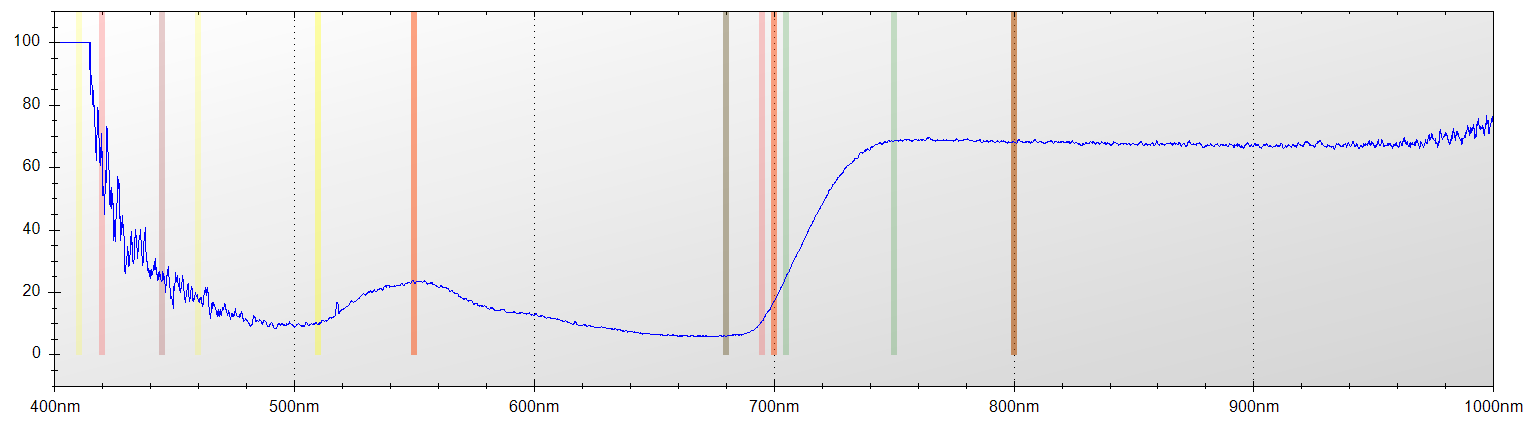

Source data for this figure (header and first rows):
Layer Title, Color, Specimen ID
Layer 1, Blue, Untitled
Mode, Integration Time, Boxcar Width, Scans to Average
Reflectance, 650 ms, 2, 1
Wavelength, Raw Spectrometer Data, Calibrated and Averaged Data
345.6, 1493, 100%
345.8, 1440, 0%
346, 2753, 0%
346.2, 3409, 0%
346.5, 4025, 0%
346.7, 4575, 0%
346.9, 4556, 0%
347.1, 4552, 0%
347.3, 4414, 0%
347.5, 4397, 0%
347.8, 4432, 0%
348, 4478, 0%
348.2, 4380, 0%
348.4, 4415, 0%
348.6, 4359, 0%
348.8, 4376, 0%
349.1, 4420, 0%
349.3, 4427, 0%
349.5, 4506, 0%
349.7, 4561, 0%
349.9, 4576, 100%
350.1, 4498, 100%
350.3, 4529, 100%
350.6, 4558, 100%
350.8, 4605, 100%
351, 4608, 100%
351.2, 4570, 100%
351.4, 4531, 100%
351.6, 4495, 100%
351.9, 4733, 100%
352.1, 4686, 100%
352.3, 4830, 100%
352.5, 4972, 100%
352.7, 4933, 100%
352.9, 4631, 100%
353.2, 4676, 100%
353.4, 4694, 100%
353.6, 4607, 100%
353.8, 4637, 100%
354, 4728, 100%
354.2, 4785, 0%
354.5, 4680, 100%
354.7, 4647, 100%
354.9, 4590, 100%
355.1, 4519, 100%
355.3, 4427, 100%
355.5, 4383, 100%
355.8, 4451, 0%
356, 4553, 0%
356.2, 4642, 0%
356.4, 4688, 0%
356.6, 4754, 0%
356.8, 4747, 100%
357, 4645, 100%
357.3, 4545, 100%
357.5, 4591, 100%
... 7,248 more rows
